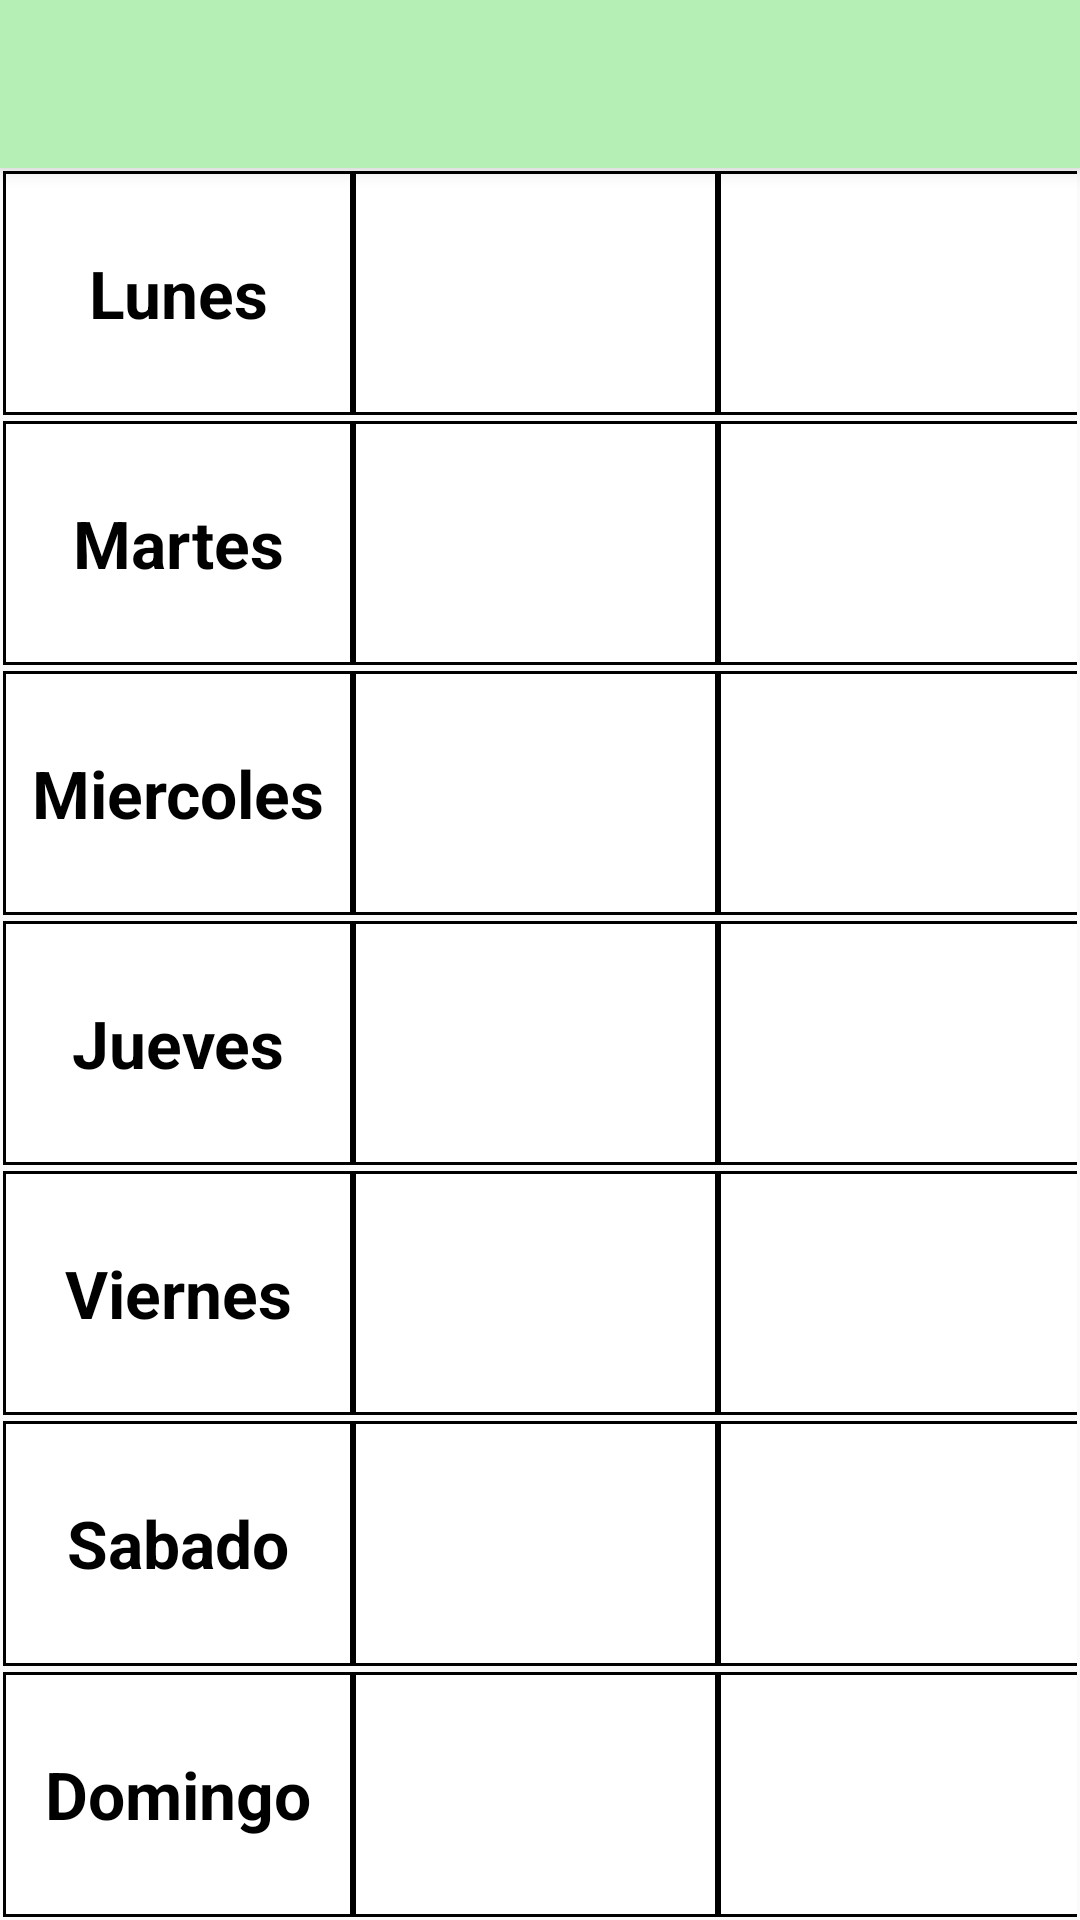

This screen was rendered from an Android layout file. Write that file and the resources it references.
<!-- AndroidManifest.xml: application theme AppTheme -->
<!-- res/layout/main_toolbar.xml -->
<?xml version="1.0" encoding="utf-8"?>
<LinearLayout xmlns:android="http://schemas.android.com/apk/res/android"
    xmlns:app="http://schemas.android.com/apk/res-auto"
    xmlns:tools="http://schemas.android.com/tools"
    android:layout_width="match_parent"
    android:layout_height="match_parent"
    android:orientation="vertical"
    tools:context=".MainActivity">

    <include
        android:id="@+id/toolbar"
        layout="@layout/toolbar" />

    <TableLayout
        android:layout_width="fill_parent"
        android:layout_height="fill_parent"
        android:gravity="center"
        android:orientation="vertical"
        android:stretchColumns="0,1,2">

        <TableRow
            android:layout_width="0dp"
            android:layout_height="0dp"
            android:layout_margin="1dp"
            android:layout_weight="1"
            android:background="#000000">

            <TextView
                android:layout_width="10dp"
                android:layout_height="match_parent"
                android:layout_column="0"
                android:layout_margin="1dp"
                android:background="#FFFFFF"
                android:gravity="center"
                android:text="@string/l"
                android:textAppearance="?android:attr/textAppearanceLarge"
                android:textStyle="bold" />

            <TextView
                android:id="@+id/tvLunesLunch"
                android:layout_width="15dp"
                android:layout_height="match_parent"
                android:layout_column="1"
                android:layout_margin="1dp"
                android:background="#FFFFFF"
                android:gravity="center"
                android:textAppearance="?android:attr/textAppearanceLarge" />

            <TextView
                android:id="@+id/tvLunesDinner"
                android:layout_width="15dp"
                android:layout_height="match_parent"
                android:layout_column="2"
                android:layout_margin="1dp"
                android:background="#FFFFFF"
                android:gravity="center"
                android:textAppearance="?android:attr/textAppearanceLarge" />
        </TableRow>

        <TableRow
            android:layout_width="0dp"
            android:layout_height="0dp"
            android:layout_margin="1dp"
            android:layout_weight="1"
            android:background="#000000">

            <TextView
                android:layout_width="10dp"
                android:layout_height="match_parent"
                android:layout_column="0"
                android:layout_margin="1dp"
                android:background="#FFFFFF"
                android:gravity="center"
                android:text="@string/m"
                android:textAppearance="?android:attr/textAppearanceLarge"
                android:textStyle="bold" />

            <TextView
                android:id="@+id/tvMartesLunch"
                android:layout_width="15dp"
                android:layout_height="match_parent"
                android:layout_column="1"
                android:layout_margin="1dp"
                android:background="#FFFFFF"
                android:gravity="center"
                android:textAppearance="?android:attr/textAppearanceLarge" />

            <TextView
                android:id="@+id/tvMartesDinner"
                android:layout_width="15dp"
                android:layout_height="match_parent"
                android:layout_column="2"
                android:layout_margin="1dp"
                android:background="#FFFFFF"
                android:gravity="center"
                android:textAppearance="?android:attr/textAppearanceLarge" />
        </TableRow>

        <TableRow
            android:layout_width="0dp"
            android:layout_height="0dp"
            android:layout_margin="1dp"
            android:layout_weight="1"
            android:background="#000000">

            <TextView
                android:layout_width="10dp"
                android:layout_height="match_parent"
                android:layout_column="0"
                android:layout_margin="1dp"
                android:background="#FFFFFF"
                android:gravity="center"
                android:text="@string/x"
                android:textAppearance="?android:attr/textAppearanceLarge"
                android:textStyle="bold" />

            <TextView
                android:id="@+id/tvMiercolesLunch"
                android:layout_width="15dp"
                android:layout_height="match_parent"
                android:layout_column="1"
                android:layout_margin="1dp"
                android:background="#FFFFFF"
                android:gravity="center"
                android:textAppearance="?android:attr/textAppearanceLarge" />

            <TextView
                android:id="@+id/tvMiercolesDinner"
                android:layout_width="15dp"
                android:layout_height="match_parent"
                android:layout_column="2"
                android:layout_margin="1dp"
                android:background="#FFFFFF"
                android:gravity="center"
                android:textAppearance="?android:attr/textAppearanceLarge" />
        </TableRow>

        <TableRow
            android:layout_width="0dp"
            android:layout_height="0dp"
            android:layout_margin="1dp"
            android:layout_weight="1"
            android:background="#000000">

            <TextView
                android:layout_width="10dp"
                android:layout_height="match_parent"
                android:layout_column="0"
                android:layout_margin="1dp"
                android:background="#FFFFFF"
                android:gravity="center"
                android:text="@string/j"
                android:textAppearance="?android:attr/textAppearanceLarge"
                android:textStyle="bold" />

            <TextView
                android:id="@+id/tvJuevesLunch"
                android:layout_width="15dp"
                android:layout_height="match_parent"
                android:layout_column="1"
                android:layout_margin="1dp"
                android:background="#FFFFFF"
                android:gravity="center"
                android:textAppearance="?android:attr/textAppearanceLarge" />

            <TextView
                android:id="@+id/tvJuevesDinner"
                android:layout_width="15dp"
                android:layout_height="match_parent"
                android:layout_column="2"
                android:layout_margin="1dp"
                android:background="#FFFFFF"
                android:gravity="center"
                android:textAppearance="?android:attr/textAppearanceLarge" />
        </TableRow>

        <TableRow
            android:layout_width="0dp"
            android:layout_height="0dp"
            android:layout_margin="1dp"
            android:layout_weight="1"
            android:background="#000000">

            <TextView
                android:layout_width="10dp"
                android:layout_height="match_parent"
                android:layout_column="0"
                android:layout_margin="1dp"
                android:background="#FFFFFF"
                android:gravity="center"
                android:text="@string/v"
                android:textAppearance="?android:attr/textAppearanceLarge"
                android:textStyle="bold" />

            <TextView
                android:id="@+id/tvViernesLunch"
                android:layout_width="15dp"
                android:layout_height="match_parent"
                android:layout_column="1"
                android:layout_margin="1dp"
                android:background="#FFFFFF"
                android:gravity="center"
                android:textAppearance="?android:attr/textAppearanceLarge" />

            <TextView
                android:id="@+id/tvViernesDinner"
                android:layout_width="15dp"
                android:layout_height="match_parent"
                android:layout_column="2"
                android:layout_margin="1dp"
                android:background="#FFFFFF"
                android:gravity="center"
                android:textAppearance="?android:attr/textAppearanceLarge" />
        </TableRow>

        <TableRow
            android:layout_width="0dp"
            android:layout_height="0dp"
            android:layout_margin="1dp"
            android:layout_weight="1"
            android:background="#000000">

            <TextView
                android:layout_width="10dp"
                android:layout_height="match_parent"
                android:layout_column="0"
                android:layout_margin="1dp"
                android:background="#FFFFFF"
                android:gravity="center"
                android:text="@string/s"
                android:textAppearance="?android:attr/textAppearanceLarge"
                android:textStyle="bold" />

            <TextView
                android:id="@+id/tvSabadoLunch"
                android:layout_width="15dp"
                android:layout_height="match_parent"
                android:layout_column="1"
                android:layout_margin="1dp"
                android:background="#FFFFFF"
                android:gravity="center"
                android:textAppearance="?android:attr/textAppearanceLarge" />

            <TextView
                android:id="@+id/tvSabadoDinner"
                android:layout_width="15dp"
                android:layout_height="match_parent"
                android:layout_column="2"
                android:layout_margin="1dp"
                android:background="#FFFFFF"
                android:gravity="center"
                android:textAppearance="?android:attr/textAppearanceLarge" />
        </TableRow>

        <TableRow
            android:layout_width="0dp"
            android:layout_height="0dp"
            android:layout_margin="1dp"
            android:layout_weight="1"
            android:background="#000000">

            <TextView
                android:layout_width="10dp"
                android:layout_height="match_parent"
                android:layout_column="0"
                android:layout_margin="1dp"
                android:background="#FFFFFF"
                android:gravity="center"
                android:text="@string/d"
                android:textAppearance="?android:attr/textAppearanceLarge"
                android:textStyle="bold" />

            <TextView
                android:id="@+id/tvDomingoLunch"
                android:layout_width="15dp"
                android:layout_height="match_parent"
                android:layout_column="1"
                android:layout_margin="1dp"
                android:background="#FFFFFF"
                android:gravity="center"
                android:textAppearance="?android:attr/textAppearanceLarge" />

            <TextView
                android:id="@+id/tvDomingoDinner"
                android:layout_width="15dp"
                android:layout_height="match_parent"
                android:layout_column="2"
                android:layout_margin="1dp"
                android:background="#FFFFFF"
                android:gravity="center"
                android:textAppearance="?android:attr/textAppearanceLarge" />
        </TableRow>
    </TableLayout>

</LinearLayout>
<!-- res/layout/toolbar.xml (included above) -->
<?xml version="1.0" encoding="utf-8"?>
<androidx.appcompat.widget.Toolbar
    xmlns:android="http://schemas.android.com/apk/res/android"
    xmlns:tools="http://schemas.android.com/tools"
    android:background="?attr/colorPrimary"
    android:elevation="@dimen/elevation"
    android:id="@+id/toolbar"
    android:layout_height="?attr/actionBarSize"
    android:layout_width="match_parent"
    android:theme="@style/AppTheme"
    tools:ignore="UnusedAttribute" />
<!-- resources referenced by this layout -->
<resources>
  <dimen name="elevation">4dp</dimen>
  <string name="d">Domingo</string>
  <string name="j">Jueves</string>
  <string name="l">Lunes</string>
  <string name="m">Martes</string>
  <string name="s">Sabado</string>
  <string name="v">Viernes</string>
  <string name="x">Miercoles</string>
  <style name="AppTheme" parent="Theme.AppCompat.Light.NoActionBar">
          <item name="colorPrimary">@color/primary</item>
          <item name="colorPrimaryDark">@color/primaryDark</item>
          <item name="android:textColorPrimary">@color/black</item>
          
          <item name="android:actionOverflowButtonStyle">@style/OverFlow</item>
      </style>
  <color name="primary">#B5EFB5</color>
  <color name="primaryDark">#008500</color>
  <color name="black">#FF000000</color>
  <style name="OverFlow" parent="@android:style/Widget.Holo.ActionButton.Overflow">
          <item name="android:src">@drawable/baseline_add_black_36</item>
      </style>
</resources>
